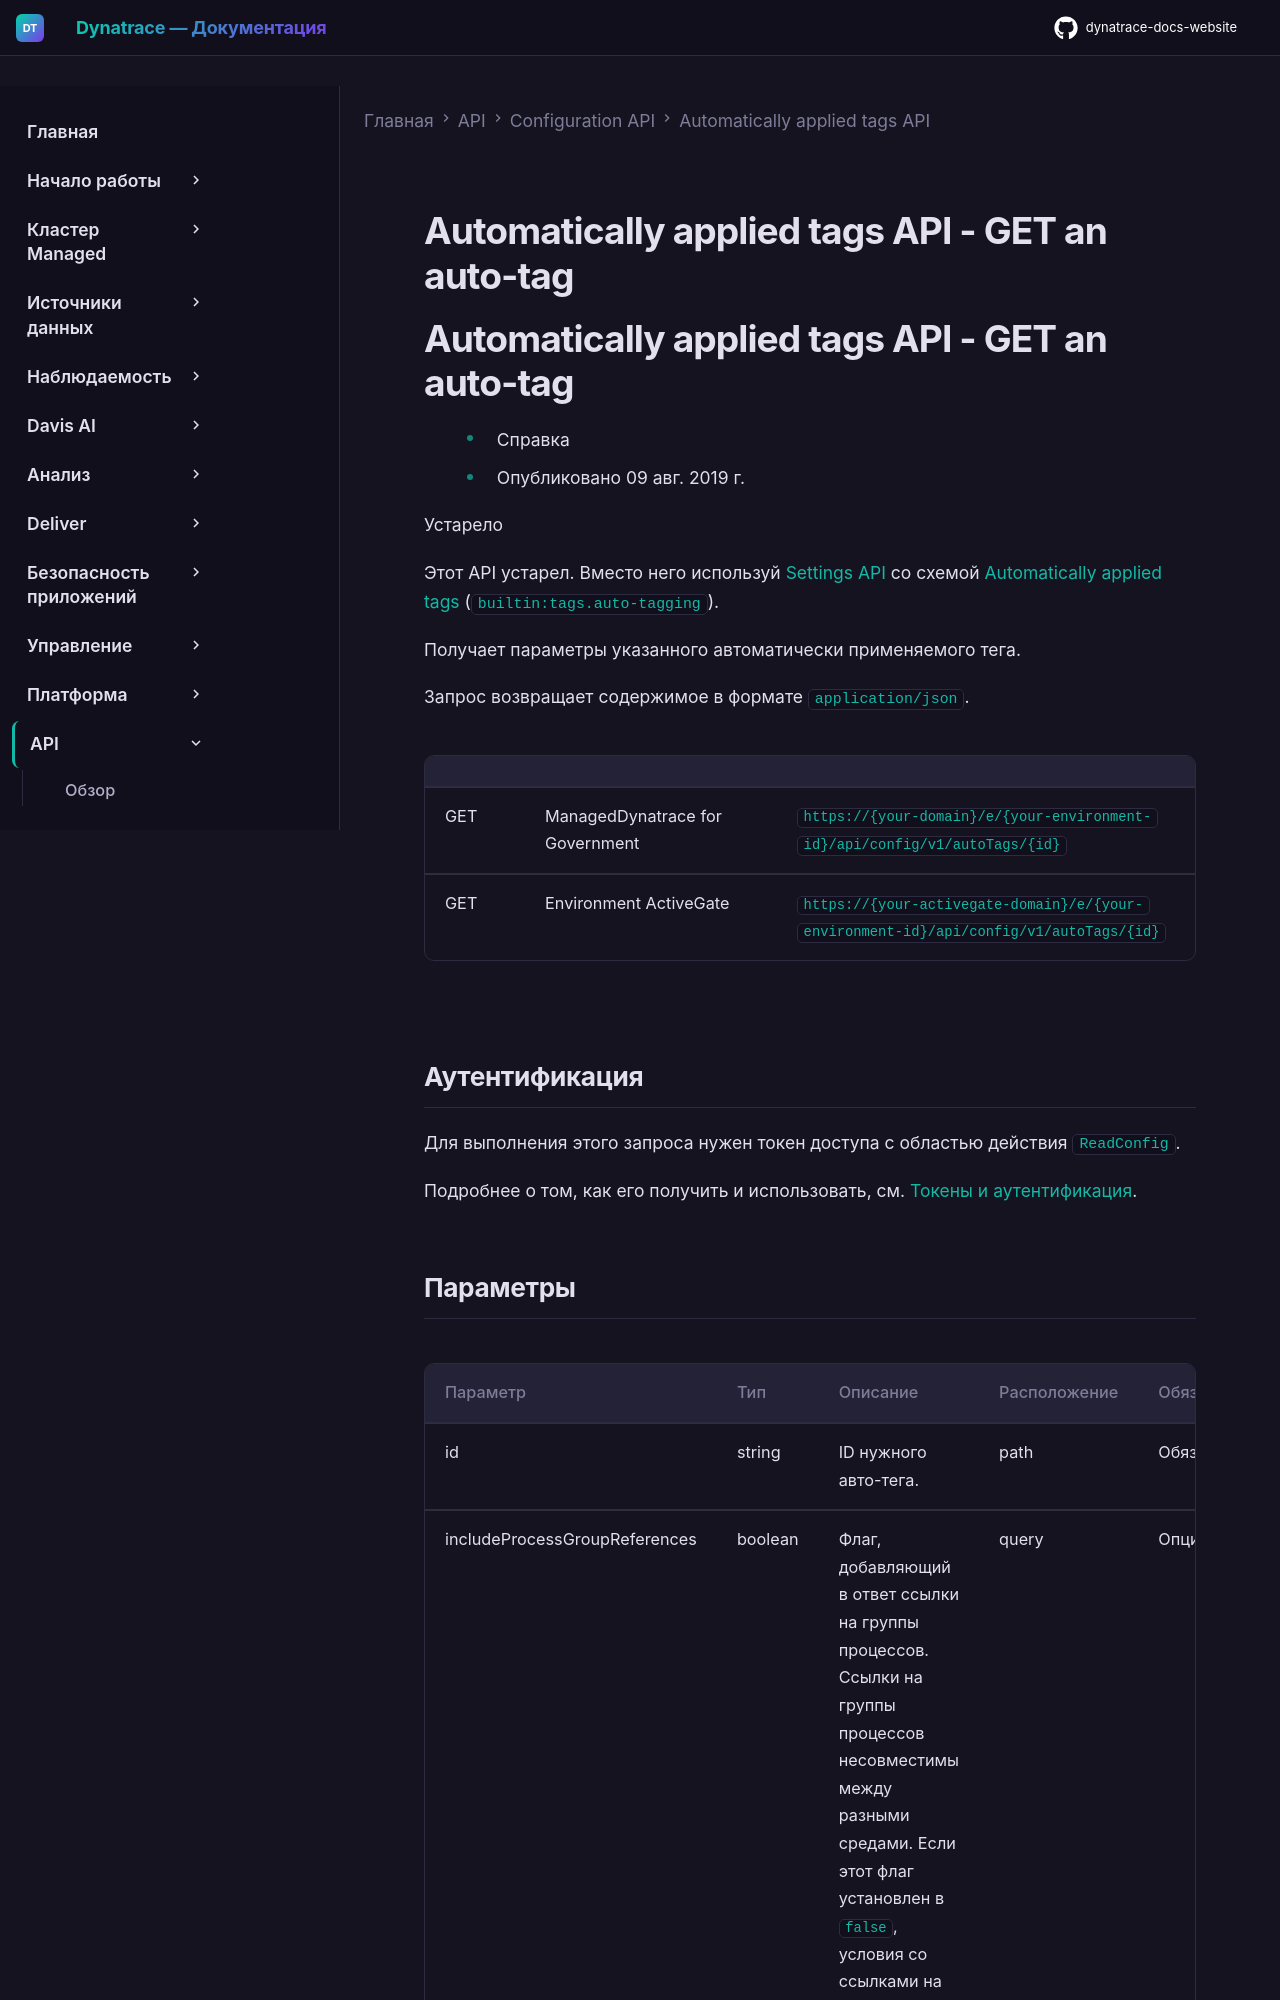

repository: Yerkebulan-Ardabayev/dynatrace-docs-website · page: managed-ru/dynatrace-api/configuration-api/automatically-applied-tags-api/get-auto-tag/index.html · generator: mkdocs

---
title: Automatically applied tags API - GET an auto-tag
source: https://docs.dynatrace.com/managed/dynatrace-api/configuration-api/automatically-applied-tags-api/get-auto-tag
---

# Automatically applied tags API - GET an auto-tag

# Automatically applied tags API - GET an auto-tag

* Справка
* Опубликовано 09 авг. 2019 г.

Устарело

Этот API устарел. Вместо него используй [Settings API](/managed/dynatrace-api/environment-api/settings "Find out what the Dynatrace Settings API offers.") со схемой [Automatically applied tags](/managed/dynatrace-api/environment-api/settings/schemas/builtin-tags-auto-tagging "View builtin:tags.auto-tagging settings schema table of your monitoring environment via the Dynatrace API.") (`builtin:tags.auto-tagging`).

Получает параметры указанного автоматически применяемого тега.

Запрос возвращает содержимое в формате `application/json`.

|  |  |  |
| --- | --- | --- |
| GET | ManagedDynatrace for Government | `https://{your-domain}/e/{your-environment-id}/api/config/v1/autoTags/{id}` |
| GET | Environment ActiveGate | `https://{your-activegate-domain}/e/{your-environment-id}/api/config/v1/autoTags/{id}` |

## Аутентификация

Для выполнения этого запроса нужен токен доступа с областью действия `ReadConfig`.

Подробнее о том, как его получить и использовать, см. [Токены и аутентификация](/managed/discover-dynatrace/references/dynatrace-api/basics/dynatrace-api-authentication).
